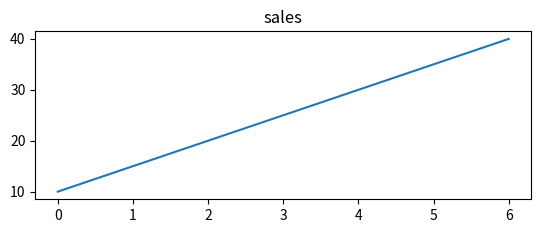

Source code (Python):
#subplotting the plots as we want
'''import matplotlib.pyplot as plt
import numpy as np
x=np.array([0,2,4,6,8])
y=np.array([2,8,5,9,10])
plt.subplot(2,1,1)   #here 2--rows, 1--colom,  1--plot number
plt.suptitle('my company')
plt.title('sales',color='r')
plt.plot(x,y)'''



#plot 2--
import matplotlib.pyplot  as plt
import numpy as np
x=np.array([0,2,4,6])
y=np.array([10,20,30,40])
plt.subplot(2,1,2)
plt.title('sales')
plt.plot(x,y)
plt.show()